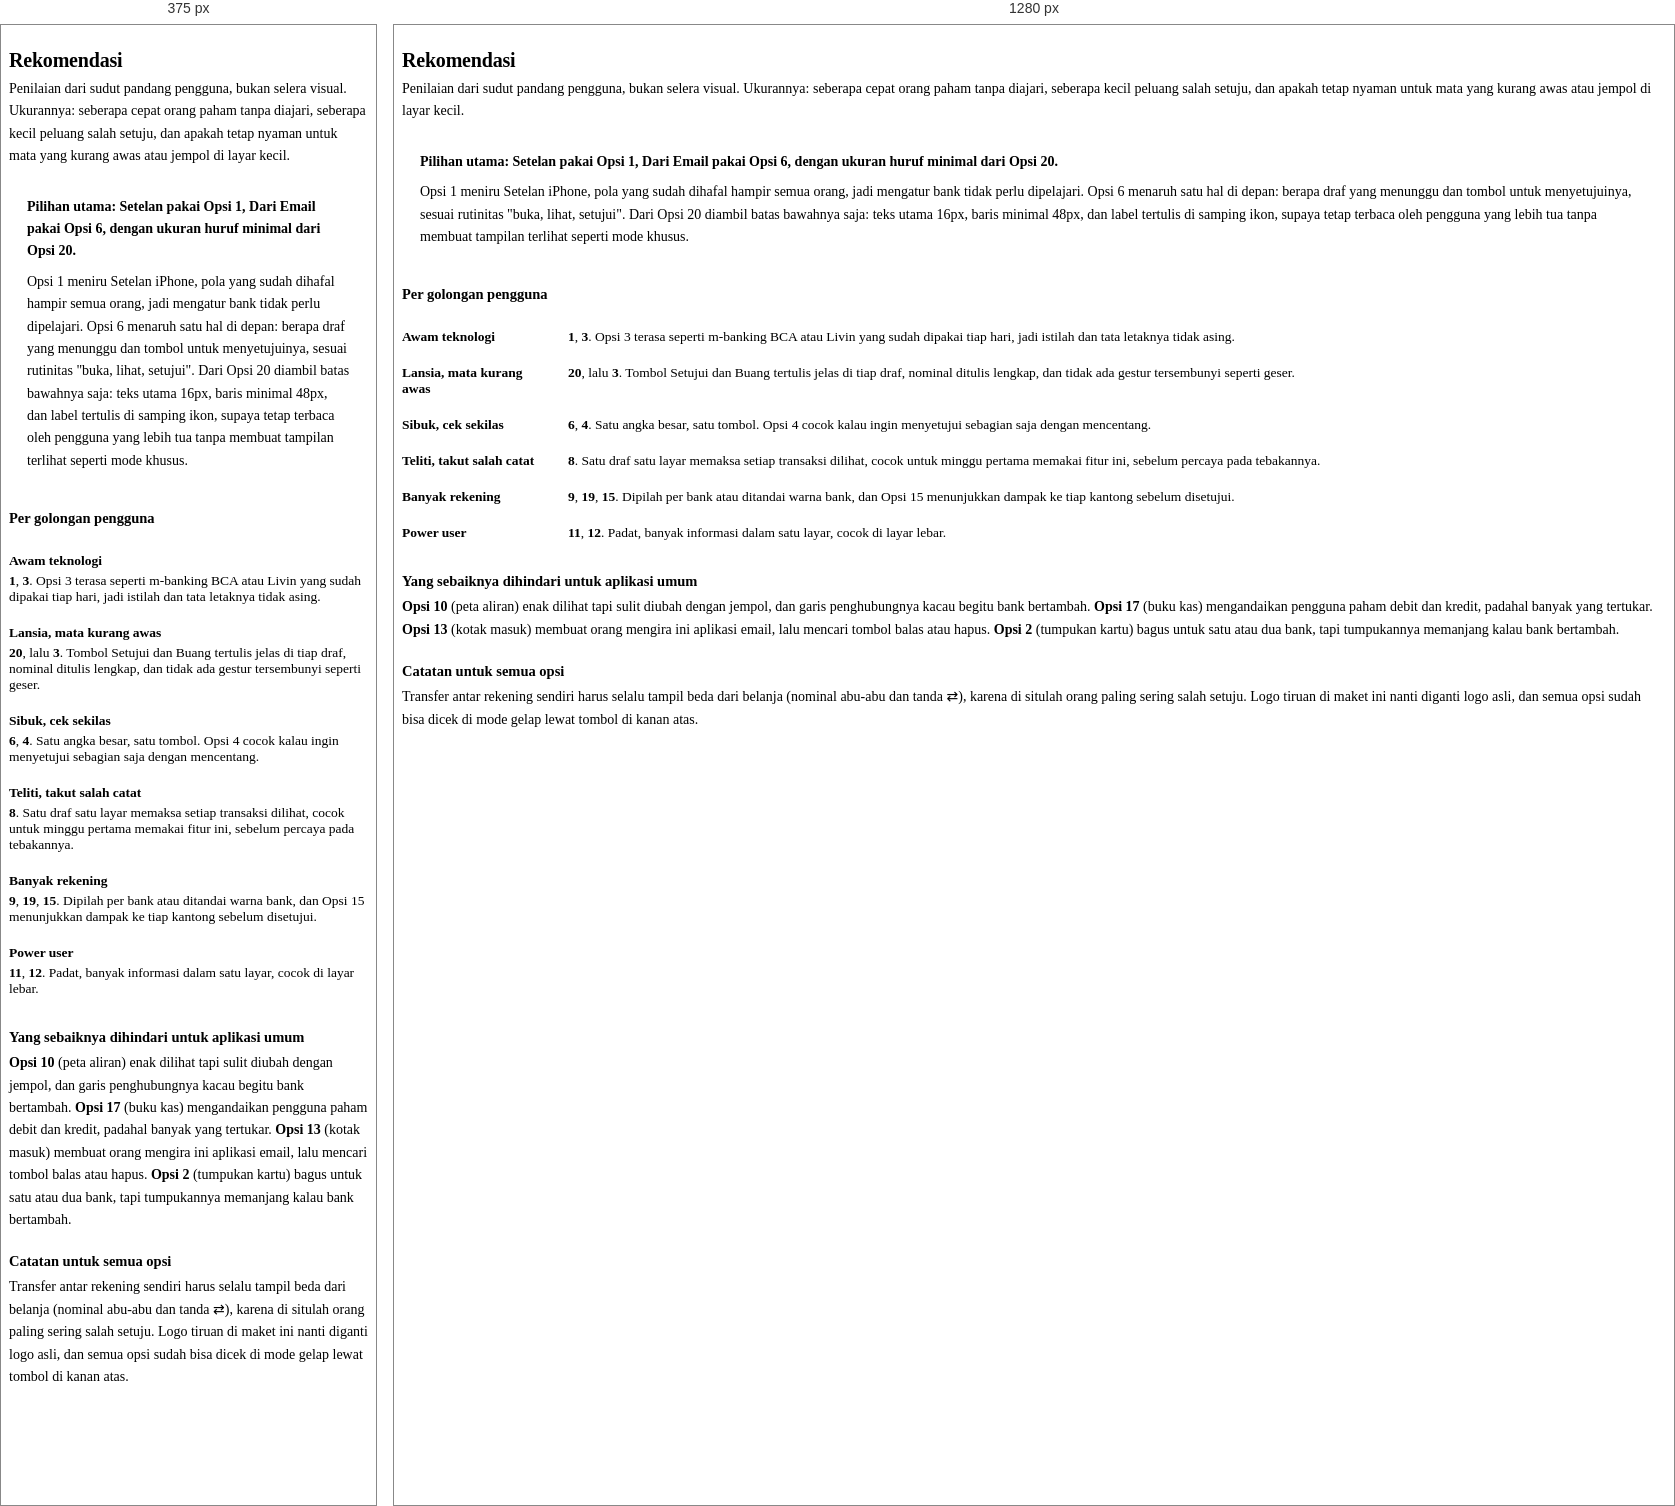
Rendered at 375 px and 1280 px, left to right.

<!-- file: rekomendasi.html -->
<style>
.rk h2{font-size:20px;margin:24px 0 6px;letter-spacing:-.01em}
.rk h3{font-size:14.5px;margin:22px 0 6px}
.rk p{margin:0 0 10px;color:var(--fg2);font-size:14px;line-height:1.6}
.rk .pick{background:var(--card);box-shadow:var(--shadow);border-radius:var(--r);padding:16px 18px;margin:12px 0 4px}
.rk .pick b{color:var(--fg)}
.rk .seg{display:grid;grid-template-columns:150px minmax(0,1fr);gap:4px 16px;padding:10px 0;border-top:1px solid var(--line2);font-size:13.5px}
.rk .seg dt{font-weight:600}
.rk .seg dd{margin:0;color:var(--fg2)}
.rk a{color:var(--accent);font-weight:600;text-decoration:none}
@media (max-width:560px){.rk .seg{grid-template-columns:1fr}}
</style>
<div class="rk">
  <h2>Rekomendasi</h2>
  <p>Penilaian dari sudut pandang pengguna, bukan selera visual. Ukurannya: seberapa cepat orang paham tanpa diajari, seberapa kecil peluang salah setuju, dan apakah tetap nyaman untuk mata yang kurang awas atau jempol di layar kecil.</p>

  <div class="pick">
    <p style="margin:0"><b>Pilihan utama: Setelan pakai <a href="#o1">Opsi 1</a>, Dari Email pakai <a href="#o6">Opsi 6</a>, dengan ukuran huruf minimal dari <a href="#o20">Opsi 20</a>.</b></p>
    <p style="margin:8px 0 0">Opsi 1 meniru Setelan iPhone, pola yang sudah dihafal hampir semua orang, jadi mengatur bank tidak perlu dipelajari. Opsi 6 menaruh satu hal di depan: berapa draf yang menunggu dan tombol untuk menyetujuinya, sesuai rutinitas "buka, lihat, setujui". Dari Opsi 20 diambil batas bawahnya saja: teks utama 16px, baris minimal 48px, dan label tertulis di samping ikon, supaya tetap terbaca oleh pengguna yang lebih tua tanpa membuat tampilan terlihat seperti mode khusus.</p>
  </div>

  <h3>Per golongan pengguna</h3>
  <dl>
    <div class="seg"><dt>Awam teknologi</dt><dd><a href="#o1">1</a>, <a href="#o3">3</a>. Opsi 3 terasa seperti m-banking BCA atau Livin yang sudah dipakai tiap hari, jadi istilah dan tata letaknya tidak asing.</dd></div>
    <div class="seg"><dt>Lansia, mata kurang awas</dt><dd><a href="#o20">20</a>, lalu <a href="#o3">3</a>. Tombol Setujui dan Buang tertulis jelas di tiap draf, nominal ditulis lengkap, dan tidak ada gestur tersembunyi seperti geser.</dd></div>
    <div class="seg"><dt>Sibuk, cek sekilas</dt><dd><a href="#o6">6</a>, <a href="#o4">4</a>. Satu angka besar, satu tombol. Opsi 4 cocok kalau ingin menyetujui sebagian saja dengan mencentang.</dd></div>
    <div class="seg"><dt>Teliti, takut salah catat</dt><dd><a href="#o8">8</a>. Satu draf satu layar memaksa setiap transaksi dilihat, cocok untuk minggu pertama memakai fitur ini, sebelum percaya pada tebakannya.</dd></div>
    <div class="seg"><dt>Banyak rekening</dt><dd><a href="#o9">9</a>, <a href="#o19">19</a>, <a href="#o15">15</a>. Dipilah per bank atau ditandai warna bank, dan Opsi 15 menunjukkan dampak ke tiap kantong sebelum disetujui.</dd></div>
    <div class="seg"><dt>Power user</dt><dd><a href="#o11">11</a>, <a href="#o12">12</a>. Padat, banyak informasi dalam satu layar, cocok di layar lebar.</dd></div>
  </dl>

  <h3>Yang sebaiknya dihindari untuk aplikasi umum</h3>
  <p><a href="#o10">Opsi 10</a> (peta aliran) enak dilihat tapi sulit diubah dengan jempol, dan garis penghubungnya kacau begitu bank bertambah. <a href="#o17">Opsi 17</a> (buku kas) mengandaikan pengguna paham debit dan kredit, padahal banyak yang tertukar. <a href="#o13">Opsi 13</a> (kotak masuk) membuat orang mengira ini aplikasi email, lalu mencari tombol balas atau hapus. <a href="#o2">Opsi 2</a> (tumpukan kartu) bagus untuk satu atau dua bank, tapi tumpukannya memanjang kalau bank bertambah.</p>

  <h3>Catatan untuk semua opsi</h3>
  <p>Transfer antar rekening sendiri harus selalu tampil beda dari belanja (nominal abu-abu dan tanda ⇄), karena di situlah orang paling sering salah setuju. Logo tiruan di maket ini nanti diganti logo asli, dan semua opsi sudah bisa dicek di mode gelap lewat tombol di kanan atas.</p>
</div>